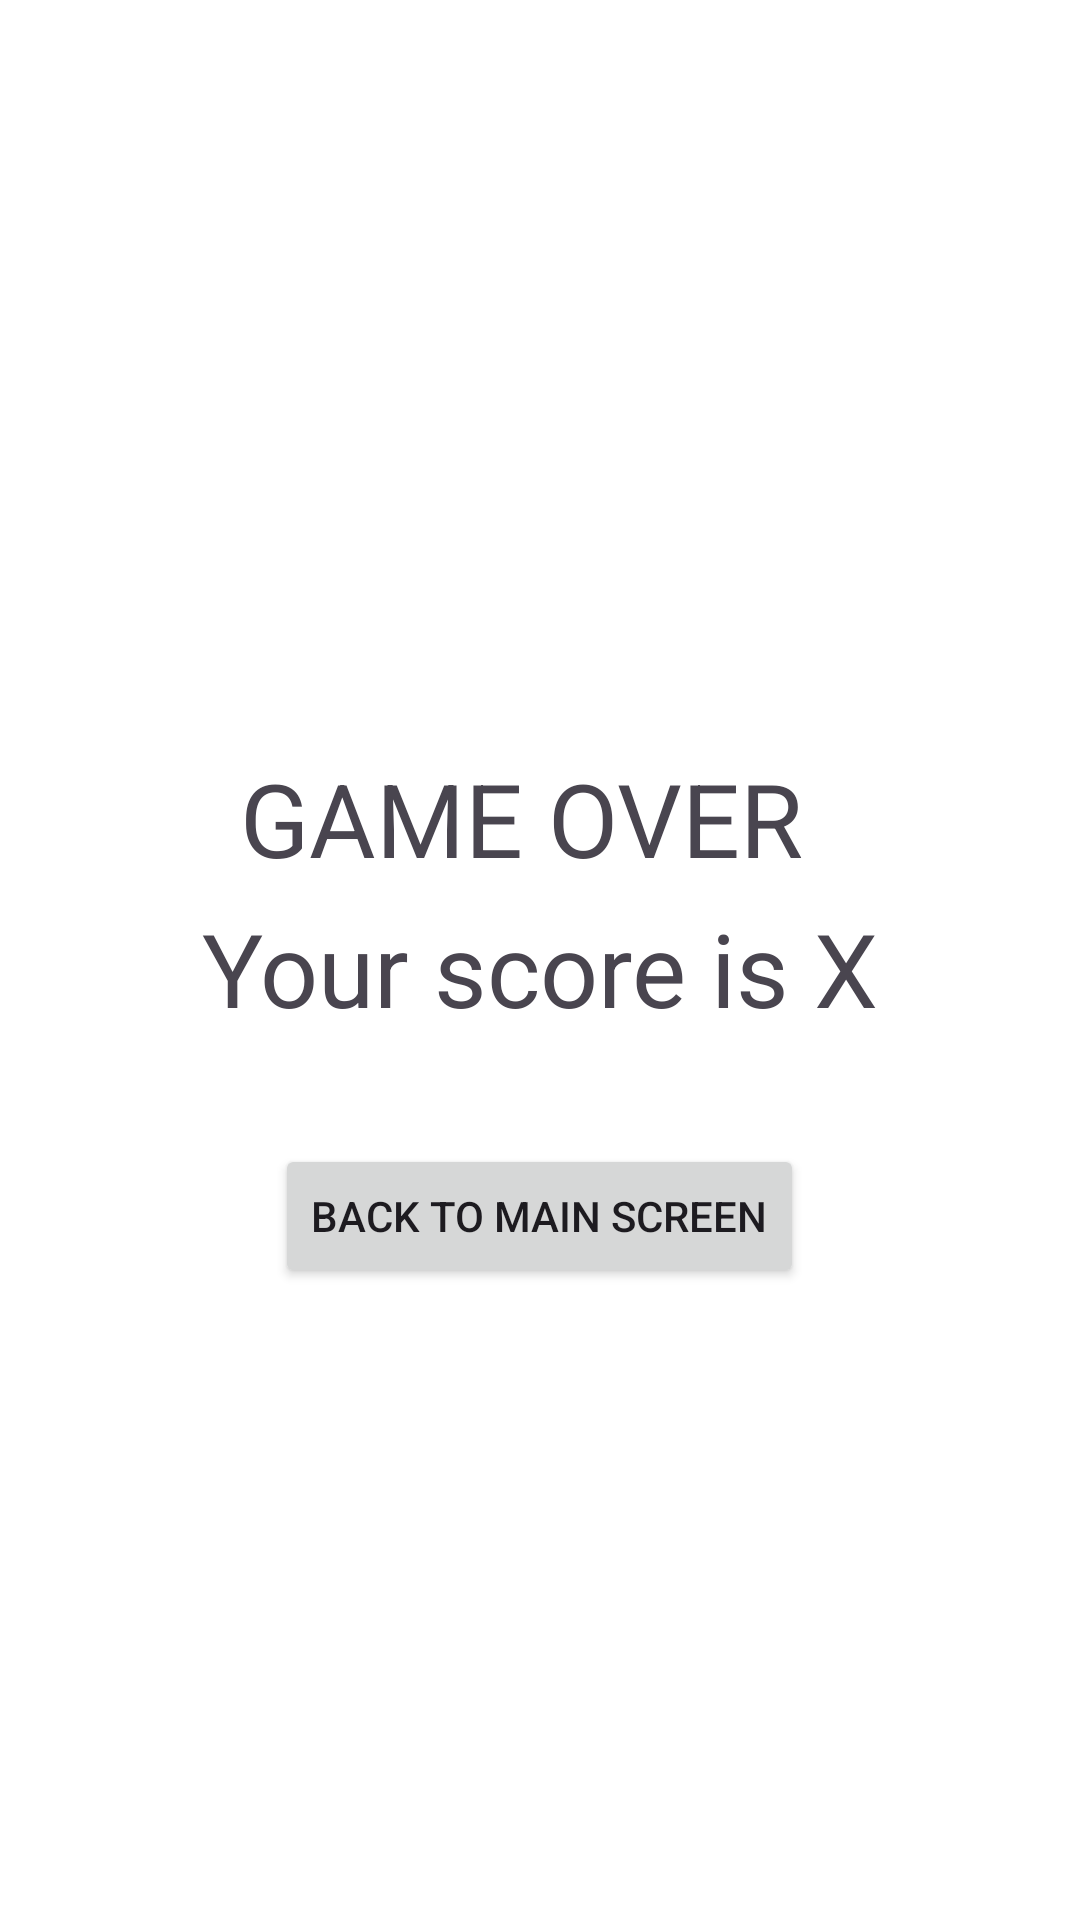

Write the Android layout XML for this screen, with the resource values it uses.
<!-- AndroidManifest.xml: application theme Theme.Adv160420085Week2 -->
<!-- res/layout/fragment_result.xml -->
<?xml version="1.0" encoding="utf-8"?>
<FrameLayout xmlns:android="http://schemas.android.com/apk/res/android"
    xmlns:app="http://schemas.android.com/apk/res-auto"
    xmlns:tools="http://schemas.android.com/tools"
    android:layout_width="match_parent"
    android:layout_height="match_parent"
    tools:context=".ResultFragment">

    <androidx.constraintlayout.widget.ConstraintLayout
        android:layout_width="match_parent"
        android:layout_height="match_parent">

        <TextView
            android:id="@+id/textView"
            android:layout_width="200dp"
            android:layout_height="50dp"
            android:layout_marginTop="250dp"
            android:text="GAME OVER"
            android:textAppearance="@style/TextAppearance.AppCompat.Display1"
            app:layout_constraintEnd_toEndOf="parent"
            app:layout_constraintStart_toStartOf="parent"
            app:layout_constraintTop_toTopOf="parent" />

        <TextView
            android:id="@+id/txtScore"
            android:layout_width="wrap_content"
            android:layout_height="wrap_content"
            android:text="Your score is X"
            android:textAppearance="@style/TextAppearance.AppCompat.Display1"
            app:layout_constraintEnd_toEndOf="@+id/textView"
            app:layout_constraintStart_toStartOf="@+id/textView"
            app:layout_constraintTop_toBottomOf="@+id/textView" />

        <Button
            android:id="@+id/btnBack"
            android:layout_width="wrap_content"
            android:layout_height="wrap_content"
            android:layout_marginTop="36dp"
            android:text="BACK TO MAIN SCREEN"
            app:icon="@drawable/ic_baseline_arrow_back_24"
            app:layout_constraintEnd_toEndOf="@+id/txtScore"
            app:layout_constraintHorizontal_bias="0.495"
            app:layout_constraintStart_toStartOf="@+id/txtScore"
            app:layout_constraintTop_toBottomOf="@+id/txtScore" />
    </androidx.constraintlayout.widget.ConstraintLayout>
</FrameLayout>
<!-- resources referenced by this layout -->
<resources>
  <style name="Theme.Adv160420085Week2" parent="Theme.Material3.Light">
          <item name="colorPrimary">@color/md_theme_light_primary</item>
          <item name="colorOnPrimary">@color/md_theme_light_onPrimary</item>
          <item name="colorPrimaryContainer">@color/md_theme_light_primaryContainer</item>
          <item name="colorOnPrimaryContainer">@color/md_theme_light_onPrimaryContainer</item>
          <item name="colorSecondary">@color/md_theme_light_secondary</item>
          <item name="colorOnSecondary">@color/md_theme_light_onSecondary</item>
          <item name="colorSecondaryContainer">@color/md_theme_light_secondaryContainer</item>
          <item name="colorOnSecondaryContainer">@color/md_theme_light_onSecondaryContainer</item>
          <item name="colorTertiary">@color/md_theme_light_tertiary</item>
          <item name="colorOnTertiary">@color/md_theme_light_onTertiary</item>
          <item name="colorTertiaryContainer">@color/md_theme_light_tertiaryContainer</item>
          <item name="colorOnTertiaryContainer">@color/md_theme_light_onTertiaryContainer</item>
          <item name="colorError">@color/md_theme_light_error</item>
          <item name="colorOnError">@color/md_theme_light_onError</item>
          <item name="colorErrorContainer">@color/md_theme_light_errorContainer</item>
          <item name="colorOnErrorContainer">@color/md_theme_light_onErrorContainer</item>
          <item name="colorOutline">@color/md_theme_light_outline</item>
          <item name="android:colorBackground">@color/md_theme_light_background</item>
          <item name="colorOnBackground">@color/md_theme_light_onBackground</item>
          <item name="colorSurface">@color/md_theme_light_surface</item>
          <item name="colorOnSurface">@color/md_theme_light_onSurface</item>
          <item name="colorSurfaceVariant">@color/md_theme_light_surfaceVariant</item>
          <item name="colorOnSurfaceVariant">@color/md_theme_light_onSurfaceVariant</item>
          <item name="colorSurfaceInverse">@color/md_theme_light_inverseSurface</item>
          <item name="colorOnSurfaceInverse">@color/md_theme_light_inverseOnSurface</item>
          <item name="colorPrimaryInverse">@color/md_theme_light_inversePrimary</item>
      </style>
</resources>
